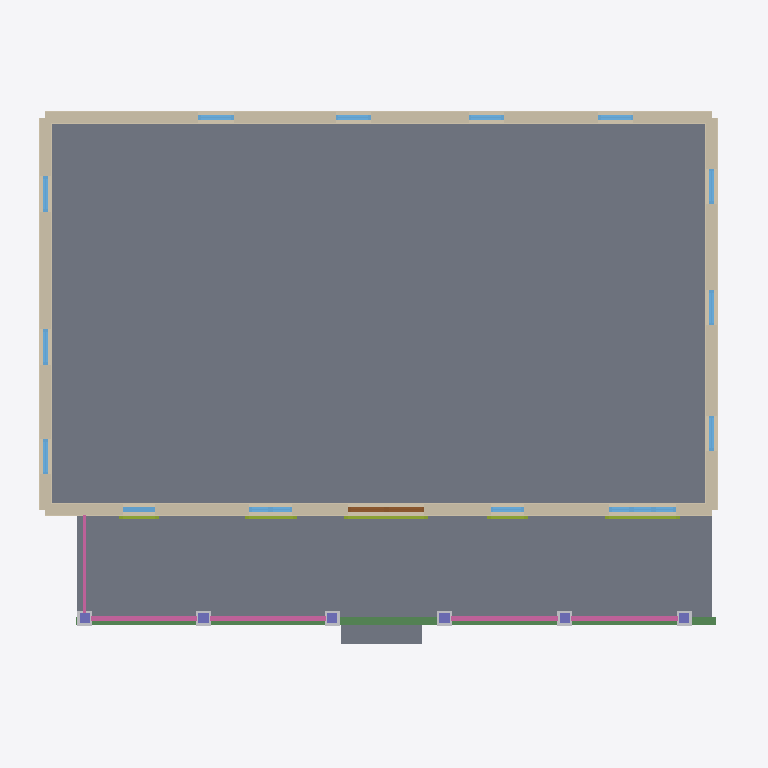
Plan cut of the same IFC building model at storey 'Ground' (level 0.70 m, cut at 2.10 m), seen from above with north up, elements coloured by IFC class: 18 windows (light blue), 8 walls (beige), 6 other elements (light grey), 6 columns (violet), 5 railings (pink), 5 members (olive), 4 slabs (grey), 2 doors (brown), 1 beam (green). Cut surfaces are drawn darker.
Extent 18.1 m × 14.5 m × 11.0 m (x, y, z). Storeys (2): Ground at 0.70 m; Upper at 4.40 m. Elements (202): 41 IfcMember, 37 IfcCovering, 32 IfcBuildingElementPart, 32 IfcWindow, 19 IfcWall, 16 IfcRoof, 7 IfcSlab, 6 IfcColumn, 5 IfcRailing, 4 IfcBeam, 2 IfcDoor, 1 IfcChimney.

HEADER;
FILE_DESCRIPTION(('ViewDefinition[DesignTransferView]'),'2;1');
FILE_NAME('/dev/null','2026-09-14T11:42:17+03:00',(''),(''),'IfcOpenShell 0.8.5','IfcOpenShell 0.8.5','Nobody');
FILE_SCHEMA(('IFC4'));
ENDSEC;
DATA;
#1=IFCPROJECT('1dOEMpppT44eL_JtF_Rn3G',$,'Photograph reconstruction — shingle house',$,$,$,$,(#10),#5);
#12=IFCSITE('33soGDnuH3BPxwMrogAFzT',$,'Site',$,$,$,$,$,$,$,$,$,$,$);
#13=IFCBUILDING('1ek6U4BlfD3xSdZc4OlGTY',$,'Building',$,$,$,$,$,$,$,$,$);
#14=IFCBUILDINGSTOREY('19hk76Lw1B3BF7n$WnCXMt',$,'Ground',$,$,$,$,$,$,0.7);
#15=IFCBUILDINGSTOREY('0aoJNBWHL9ggEhUcKfcnn7',$,'Upper',$,$,$,$,$,$,4.4);
#184=IFCSLAB('2CM1PYE59E8hrYO2tHYG50',$,'Ground inferred floorplate',$,$,#202,#196,$,$);
#2851=IFCSLAB('124bmt9FH5PR5hsHV_0Wfg',$,'Porch deck',$,$,#2869,#2863,$,$);
#74=IFCWALL('1rfh$dkgPFd8w6_aNpUQTn',$,'Rear shingle wall',$,'photo-to-bim wall',#92,#86,$,.SOLIDWALL.);
#50=IFCWALL('3n1utXHcD9HvFtT2B38ZI_',$,'Front shingle wall',$,'photo-to-bim wall',#69,#62,$,.SOLIDWALL.);
#97=IFCWALL('2SWmYbJj55fODipmsfIhQE',$,'Left shingle wall',$,'photo-to-bim wall',#115,#109,$,.SOLIDWALL.);
#120=IFCWALL('0$dZXf1NbFhQZUhAoMusBY',$,'Right shingle wall',$,'photo-to-bim wall',#138,#132,$,.SOLIDWALL.);
#2874=IFCBEAM('2RAShMrRb2ZunbQkdoY6QY',$,'Porch deck edge',$,$,#2892,#2886,$,$);
#276=IFCWALL('1StwKKU2n0$QYIUzd8Dw$P',$,'Foundation perimeter',$,'photo-to-bim wall',#294,#288,$,.SOLIDWALL.);
#230=IFCWALL('1sKdcnWH120Of7H_qHXwH0',$,'Foundation perimeter',$,'photo-to-bim wall',#248,#242,$,.SOLIDWALL.);
#7853=IFCSLAB('0N9Sb1aijBsPTH3d_4D_XD',$,'Stone entry step 3',$,$,#7871,#7865,$,$);
#253=IFCWALL('1oCQH1hI9BrvOCqu3nioIe',$,'Foundation perimeter',$,'photo-to-bim wall',#271,#265,$,.SOLIDWALL.);
#299=IFCWALL('13Jz3R8sTFRheHkKsD4waP',$,'Foundation perimeter',$,'photo-to-bim wall',#317,#311,$,.SOLIDWALL.);
#4479=IFCRAILING('3_$RXysVj2TRO251o3wFPJ',$,'Porch balustrade bay 2',$,$,$,$,$,$);
#7876=IFCSLAB('1f$2A_nvrBU9zIU$DnaavS',$,'Stone entry step 4',$,$,#7894,#7888,$,$);
#5130=IFCRAILING('3$SmaX849DeROj9$6rtc0U',$,'Porch balustrade bay 4',$,$,$,$,$,$);
#5776=IFCRAILING('1kSSo4KMz1JwaQrTNcrfFK',$,'Porch balustrade bay 5',$,$,$,$,$,$);
#3815=IFCRAILING('0EBFaBQHLAXfcX3K$YkvKP',$,'Porch balustrade bay 1',$,$,$,$,$,$);
#6376=IFCRAILING('3pPRNC41j6ZQhoDwLmDZMf',$,'Left porch return railing',$,$,$,$,$,$);
#8724=IFCMEMBER('19L1CwgoP3cfgZ8cjGLpcD',$,'Glazed entrance door surround sill',$,$,#8740,#8734,$,$);
#9316=IFCMEMBER('0YUiH_ywb7NB0VvdO8Vktc',$,'Right triple window surround sill',$,$,#9332,#9326,$,$);
#8515=IFCDOOR('0W8iyAjDXD_PCLuFrvSYZ_',$,'Glazed entrance door 1',$,$,#8533,#8589,$,2.47,0.9699999999999998,$,$,$);
#8622=IFCDOOR('1WSmYlnTDB5fEpkP7kMhZU',$,'Glazed entrance door 2',$,$,#8640,#8696,$,2.47,0.9700000000000006,$,$,$);
#9403=IFCWINDOW('39nNkuRGHC_gJaCXsZtE7I',$,'Left shingle wall window 1',$,$,#9421,#9485,$,1.4,0.9000000000000004,$,$,$);
#9518=IFCWINDOW('0u3IuoQzHBuBr_uFboOBzT',$,'Left shingle wall window 2',$,$,#9536,#9600,$,1.4,0.9000000000000004,$,$,$);
#10422=IFCWINDOW('3Etq9jCnv7dubqqMmZWW5c',$,'Rear shingle wall window 4',$,$,#10440,#10504,$,1.4,0.9000000000000004,$,$,$);
#9744=IFCWINDOW('1Nje7sTL1FQPcgFExbxqlb',$,'Right shingle wall window 1',$,$,#9762,#9826,$,1.4,0.8999999999999999,$,$,$);
#9631=IFCWINDOW('0tJbMdSBPFnf2e0_fa7ECy',$,'Left shingle wall window 3',$,$,#9649,#9713,$,1.4,0.9000000000000004,$,$,$);
#9970=IFCWINDOW('2RuquX2vD3JAcF3J$I0APS',$,'Right shingle wall window 3',$,$,#9988,#10052,$,1.4,0.8999999999999995,$,$,$);
#9857=IFCWINDOW('1EjeitN6j2D8xNTCiFaxnz',$,'Right shingle wall window 2',$,$,#9875,#9939,$,1.4,0.9000000000000004,$,$,$);
#10196=IFCWINDOW('3_NzXFT_52svQkqrxwshdu',$,'Rear shingle wall window 2',$,$,#10214,#10278,$,1.4,0.8999999999999986,$,$,$);
#10083=IFCWINDOW('2pI6NLSt57DOjWLJr7yP8Q',$,'Rear shingle wall window 1',$,$,#10101,#10165,$,1.4,0.9000000000000004,$,$,$);
#10309=IFCWINDOW('3AFdwibg5D88yBFOMHuz$Z',$,'Rear shingle wall window 3',$,$,#10327,#10391,$,1.4,0.9000000000000004,$,$,$);
#8811=IFCWINDOW('0k5JUTLdD6rRtmHBGOFUvs',$,'Entry side window 1',$,$,#8829,#8885,$,1.61,0.8399999999999999,$,$,$);
#8428=IFCMEMBER('0sGFtQCVXB9PNlIdFXRrPQ',$,'Middle paired window surround sill',$,$,#8444,#8438,$,$);
#3060=IFCBUILDINGELEMENTPART('07YEUxGZb9Lg9ZaC7_j5kX',$,'Column base 3',$,$,#3078,#3072,$,$);
#3267=IFCBUILDINGELEMENTPART('3CAT_GN4X5jeH_iRJOi4MB',$,'Column base 6',$,$,#3285,#3279,$,$);
#3198=IFCBUILDINGELEMENTPART('04akDi97f6neYxi5_WbXd8',$,'Column base 5',$,$,#3216,#3210,$,$);
#9214=IFCWINDOW('2Eqv_GX1T21QtoGAFVcuBo',$,'Right triple window 3',$,$,#9232,#9288,$,1.65,0.5666666666666647,$,$,$);
#2922=IFCBUILDINGELEMENTPART('22onVRTgzACA_MpVejIOlo',$,'Column base 1',$,$,#2940,#2934,$,$);
#2968=IFCCOLUMN('3mw8YYXdn4I97neEdYm0Tx',$,'Porch square column 2',$,$,#2986,#2980,$,$);
#3106=IFCCOLUMN('012lMerHP989SQ9_leFcdg',$,'Porch square column 4',$,$,#3124,#3118,$,$);
#3129=IFCBUILDINGELEMENTPART('2zTe9bLhnCdgf0P1VhUvyS',$,'Column base 4',$,$,#3147,#3141,$,$);
#8219=IFCWINDOW('0aHNhpYOXF6vRJw4gFzr0A',$,'Middle paired window 1',$,$,#8237,#8293,$,1.5,0.5499999999999998,$,$,$);
#9109=IFCWINDOW('3qW75Zn25EEPugCG_TYHar',$,'Right triple window 2',$,$,#9127,#9183,$,1.65,0.5666666666666664,$,$,$);
#9002=IFCWINDOW('0_0NdCn9vB9vMGhCWDVLhv',$,'Right triple window 1',$,$,#9020,#9076,$,1.65,0.5666666666666664,$,$,$);
#2991=IFCBUILDINGELEMENTPART('2kykP7Kk51qhYEuCZ9Cfjw',$,'Column base 2',$,$,#3009,#3003,$,$);
#8326=IFCWINDOW('13d8WJ_cTA5P8FNrhHFdXr',$,'Middle paired window 2',$,$,#8344,#8400,$,1.5,0.5499999999999998,$,$,$);
#2897=IFCCOLUMN('0545qhajP59hLpZY1ey1j6',$,'Porch square column 1',$,$,#2915,#2909,$,$);
#3037=IFCCOLUMN('0LehgiSyf8qRu3QVr5Ttw$',$,'Porch square column 3',$,$,#3055,#3049,$,$);
#3175=IFCCOLUMN('0UdZbMOIX66uU_KJqLB8xN',$,'Porch square column 5',$,$,#3193,#3187,$,$);
#3244=IFCCOLUMN('3StLsAt4zFnvrz74o8VfnG',$,'Porch square column 6',$,$,#3262,#3256,$,$);
#8915=IFCMEMBER('3a03YDLET7hO8h2BCyTZhx',$,'Entry side window surround sill',$,$,#8931,#8925,$,$);
#8132=IFCMEMBER('1mrMldtbr6Nfl0wdQtQKxb',$,'Left paired window surround sill',$,$,#8148,#8142,$,$);
#7923=IFCWINDOW('24po4KpHX9UgYiqZISDhrH',$,'Left paired window 1',$,$,#7941,#7997,$,1.31,0.41000000000000014,$,$,$);
#8030=IFCWINDOW('0VPVxR_Vj8cOd8FEpHpWK2',$,'Left paired window 2',$,$,#8048,#8104,$,1.31,0.41000000000000014,$,$,$);
ENDSEC;
